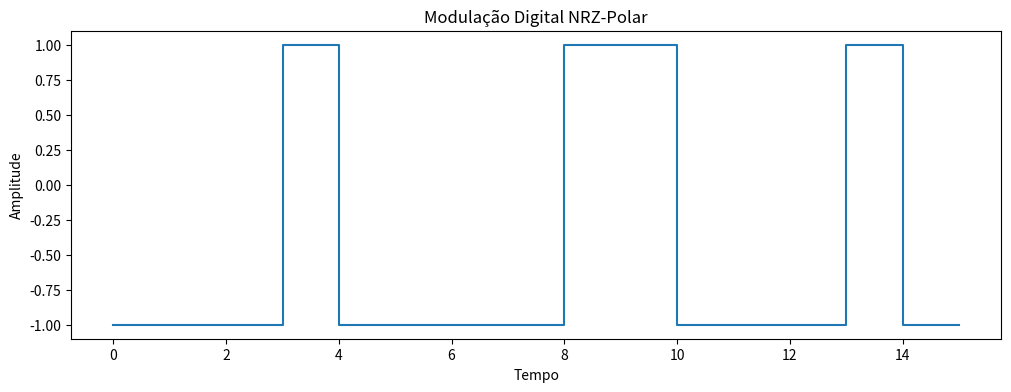

Generate this figure with matplotlib:
import numpy as np 
import matplotlib.pyplot as plt 


def manchester_modulation (bit_stream):
    #Manchester Unipolar
    
    signal=[] 
    clock= (0,1)  #Temporizador do Manchester

    for bit in bit_stream:
        signal.extend([bit ^ clock[0], bit ^ clock [1]]) #Sinal do bit XOR Sinal do clock

    return signal

def bipolar_modulation (bit_stream):
    signal=[]
    last_bit = -1 # Definir um marcador de polaridade do ultimo bit
    
    for bit in bit_stream:
        if bit == 1:
            if last_bit == -1:
                signal.extend([1])  # +V
                last_bit = 1        # marcador trocado por 1
            else:
                signal.extend([-1]) # -V
                last_bit = -1       # marcador trocado por -1
        else:
            signal.extend([0])      # 0 continua 0

    return signal

#Jose Artur - 180020439
def nrz_modulation(bit_stream):
    
    signal = []
    for bit in bit_stream:
        if bit == 1:
            signal.extend([1])   # +V para 1
        else:
            signal.extend([-1])  # -V para 0


    return signal

def ask_modulation(amplitude, frequency, bit_stream):

    signal_size = len(bit_stream)
    signal = np.zeros(signal_size * 100)  

    for i in range(signal_size):
        if bit_stream[i] == 1 : 
            for j in range(100):
                signal[(i * 100) + j] = amplitude * np.sin(2 * np.pi * frequency * j / 100)
        else:
            for j in range(100):
                signal[(i * 100) + j] = 0

    return signal

#Henrique Izar - 222026985
def fsk_modulation(amplitude, frequency_1, frequency_2, bit_stream):
    signal_size = len(bit_stream)
    signal = np.zeros(signal_size*100)

    for i in range(signal_size):
        if bit_stream[i] ==1:
            for j in range(100):
                signal[((i)*100) + j] = amplitude * np.sin(2 * np.pi * frequency_1 * j / 100)
        else:
            for j in range(100):
                signal[((i)*100) + j] = amplitude * np.sin(2 * np.pi * frequency_2 * j / 100)
    return signal


def qam8_modulation(amplitude_low, amplitude_high, frequency_portadora, bit_stream):
    #dicionario para as respectivas amplitudes e fases:
    symbol_map = {
       
        "000": (amplitude_low, 0),
        "001": (amplitude_low, 90),
        "010": (amplitude_low, 180),
        "011": (amplitude_low, 270),
        "100": (amplitude_high, 45),
        "101": (amplitude_high, 135),
        "110": (amplitude_high, 225),
        "111": (amplitude_high, 315)
    }


    # garantindo que o stream de bits seja um múltiplo de 3,
    #  e se nao for, completar com '0':
    bits_faltantes = 3 - (len(bit_stream) % 3) if len(bit_stream) % 3 != 0 else 0
    if bits_faltantes > 0:
        print(f"Bit stream nao é multiplo de 3. Completando com {bits_faltantes} zeros.")
        bit_stream.extend([0] * bits_faltantes)

    num_symbols = len(bit_stream) // 3
    
    qam_signal = np.zeros(num_symbols * 100)


    
    for i in range(num_symbols):
        # converte 3 bits para uma string:
        str_bits = "".join(str(bit) for bit in bit_stream[i*3 : (i+1)*3])
        
        # converte grau para radiano:
        amplitude, grau = symbol_map[str_bits]
        radianos = np.deg2rad(grau)

        # calcula I e Q para usar na formula S(t)=I(t)⋅cos(2πft)−Q(t)⋅sin(2πft)
        I = amplitude * np.cos(radianos)
        Q = amplitude * np.sin(radianos)

        # grafico de onda:
        for j in range(100):
            # normaliza tempo de 0 a 1:
            tempo_normalizado = j / 100
            
            # formula: S(t) = I * cos(2pift) - Q * sin(2pift)
            qam_signal[(i * 100) + j] = \
                (I * np.cos(2 * np.pi * frequency_portadora * tempo_normalizado)) - \
                (Q * np.sin(2 * np.pi * frequency_portadora * tempo_normalizado))
            
    return qam_signal



def main(digital_modulation : str ,analogic_modulation: str, binary_input: list[int]):

   
    # Escolha do Metodos de Modulação Digital
    if (digital_modulation == "NRZ-Polar"):
        signal = nrz_modulation(binary_input)
    elif (digital_modulation == "Manchester"):
        signal = manchester_modulation(binary_input)
    elif(digital_modulation == "Bipolar"):
        signal = bipolar_modulation(binary_input)

    time = np.linspace(0, len(binary_input), len(signal), endpoint=False)

    if(digital_modulation!= None):
        plt.figure(figsize=(12,4))
        plt.plot(time, signal, drawstyle="steps-pre")
        plt.title(f"Modulação Digital {digital_modulation}")
        plt.xlabel("Tempo")
        plt.ylabel("Amplitude")
        plt.show()
        plt.close()


    # Escolhendo a modulação por Portadora
    if (analogic_modulation == "ASK"):
        analogic_signal=ask_modulation(1, 1, binary_input)
    elif(analogic_modulation == "FSK"):
        analogic_signal=fsk_modulation(1, 2, 1,binary_input)
    elif(analogic_modulation == "8QAM"):
        analogic_signal=qam8_modulation(0.5, 1.0, 1, binary_input)


    if(analogic_modulation != None):
        plt.figure(figsize=(10,4))
        plt.plot(analogic_signal)
        plt.title(f"Sinal modulado por {analogic_modulation}")
        plt.xlabel("Amostras")
        plt.ylabel("Amplitude")
        plt.show()
        plt.close()

main("NRZ-Polar",None,[0, 0, 0, 0, 1, 0, 0, 0, 0, 1, 1, 0, 0, 0, 1, 0])
